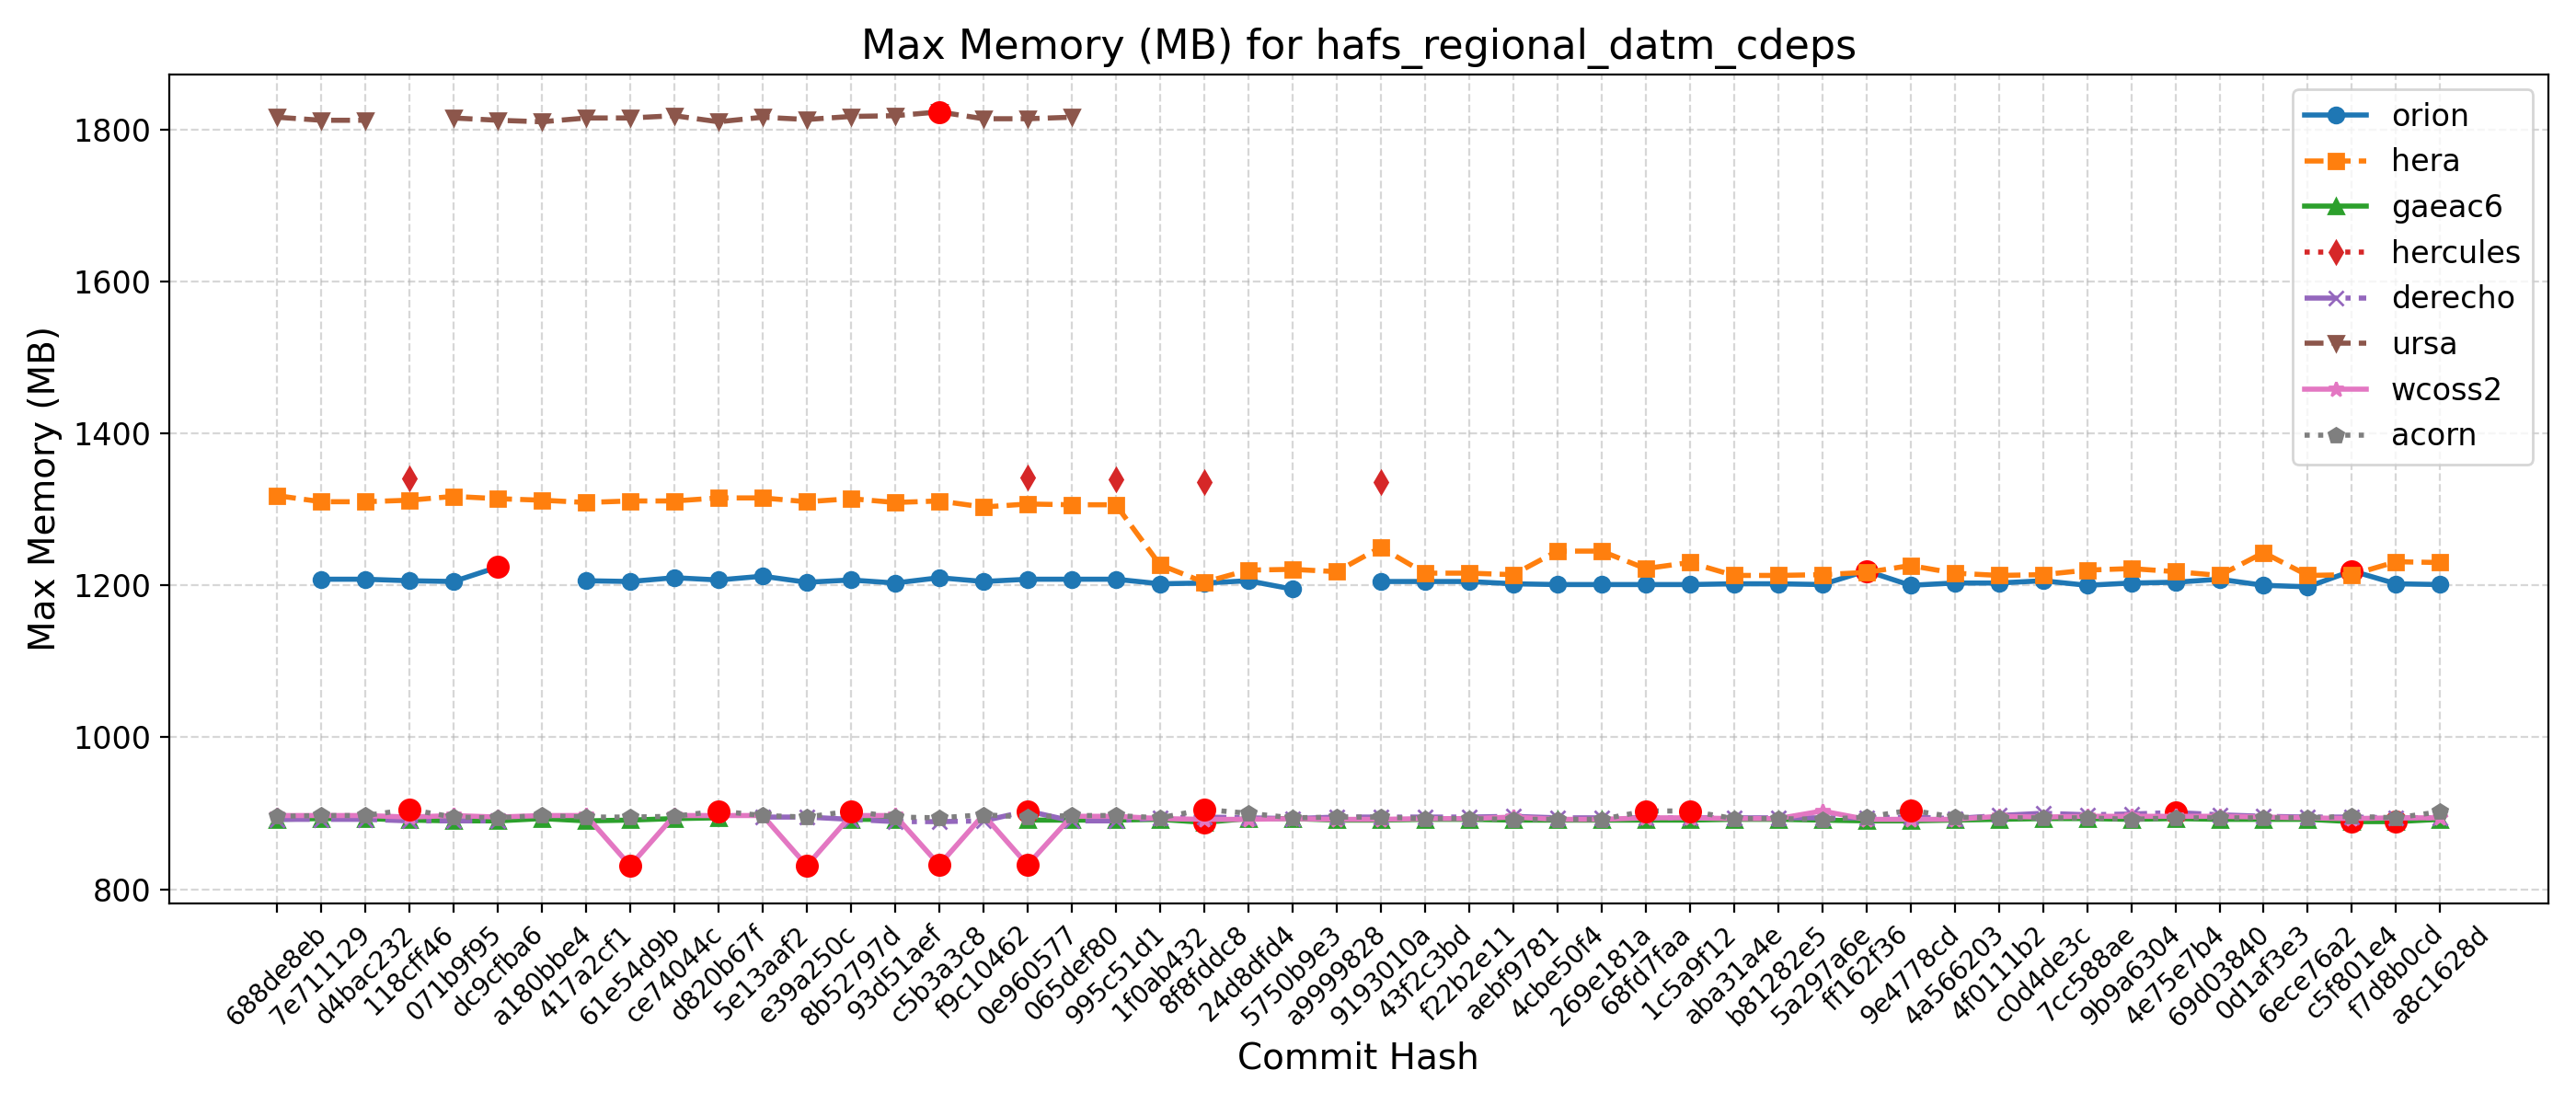

Source data for this figure (header and first rows):
Hash, Date, Message, orion, hera, gaeac6, hercules, derecho, ursa, wcoss2, acorn
688de8eb, 2025-09-04, Fix default cdmbgwd settings (#2788), , 1318, 892, , 892, 1816, 897, 896
7e711129, 2025-09-02, Use container with spack stack 1.9.2 (#2…, 1208, 1310, 893, , 892, 1812, 897, 897
d4bac232, 2025-08-29, MPAS dycore + Atmosphere Generalization …, 1208, 1310, 893, , 892, 1812, 897, 897
118cff46, 2025-08-25, Add FV3 grid mask for regional domains t…, 1206, 1312, 891, 1341, 890, , 895, 905
071b9f95, 2025-08-22, Fix Restart IAU and Ultra-Low Reproducib…, 1205, 1317, 890, , 890, 1815, 897, 895
dc9cfba6, 2025-08-19, Update CICE through 2025-07 and switch t…, 1224, 1314, 890, , 890, 1812, 895, 894
a180bbe4, 2025-08-15, FV3: Fix Prate_avg and UPP call freq + F…, , 1312, 893, , , 1810, 897, 897
417a2cf1, 2025-08-13, Fix conus13km tests restart and decompos…, 1206, 1309, 890, , , 1815, 897, 895
61e54d9b, 2025-08-11, Add two-way ocean-wave coupling feature …, 1205, 1311, 891, , , 1815, 831, 895
ce74044c, 2025-08-06, Create a user-friendly "process model" t…, 1210, 1311, 893, , , 1818, 897, 896
d820b67f, 2025-08-01, Update GOCART to v2.4.3 (#2819), 1207, 1315, 894, , , 1810, 897, 903
5e13aaf2, 2025-07-29, Update DATM meshes and switch to bilinea…, 1212, 1315, , , 895, 1816, 897, 897
e39a250c, 2025-07-24, Update FV3 hash to include UPP ss192/Urs…, 1204, 1310, , , 895, 1813, 831, 895
8b52797d, 2025-07-21, Combination of 2684,2707,2771 (MERRA2 3-…, 1207, 1314, 892, , 892, 1817, 897, 903
93d51aef, 2025-07-17, Exporting Canopy Variables from AQM to F…, 1203, 1309, 892, , 889, 1818, 897, 895
c5b3a3c8, 2025-07-14, GFDLMP-v3 and TEMPO MP microphysics (#25…, 1210, 1311, , , 889, 1823, 832, 894
f9c10462, 2025-07-11, Combination of several CCPP-physics PRs …, 1205, 1303, , , 890, 1814, 898, 898
0e960577, 2025-07-09, Combination #2777 (maintask writes CMEPS…, 1208, 1307, 891, 1342, 903, 1814, 832, 895
065def80, 2025-07-07, Port UFS-WM to Ursa (#2471), 1208, 1306, 891, , 890, 1816, 896, 897
995c51d1, 2025-07-03, Upgrade UFS-WM to spack-stack/1.9.2 (#26…, 1208, 1306, 891, 1339, 890, , 896, 897
1f0ab432, 2025-07-01, Reduce WW3 memory use (#2624), 1202, 1227, 892, , 894, , 893, 894
8f8fddc8, 2025-06-30, Bring in scale-aware 3DTKE related chang…, 1203, 1204, 888, 1336, 895, , 892, 905
24d8dfd4, 2025-06-26, Slight modification in orographic gravit…, 1206, 1220, 893, , 894, , 892, 900
5750b9e3, 2025-06-20, gcycle update (#2747), 1195, 1221, 893, , 893, , 893, 894
a9999828, 2025-06-12, Add a new parameter in dycore to control…, , 1218, 891, , 895, , 892, 895
9193010a, 2025-06-06, In Noah-MP, set zero for canopy liquid a…, 1205, 1250, 891, 1336, 895, , 892, 895
43f2c3bd, 2025-06-04, Urgent Documentation Update for HSD Capa…, 1205, 1216, 892, , 895, , 893, 893
f22b2e11, 2025-06-02, Bug fix for surface roughness calculatio…, 1205, 1216, 892, , 895, , 893, 893
aebf9781, 2025-05-27, Fix bug to improve wave initialization b…, 1202, 1214, 891, , 896, , 895, 892
4cbe50f4, 2025-05-23, Add idealized, regional tropical cyclone…, 1201, 1245, 891, , 894, , 892, 892
269e181a, 2025-05-23, Add GFSv17 IAU restart tests without wav…, 1201, 1245, 891, , 894, , 892, 892
68fd7faa, 2025-05-15, Enable Hera, Hercules Gnu tests: cpld_de…, 1201, 1222, 891, , 894, , 894, 903
1c5a9f12, 2025-05-09, Add "ultra low" coupled configurations t…, 1201, 1230, 891, , 894, , 894, 903
aba31a4e, 2025-05-06, Resolve miscellaneous WM issues and upda…, 1202, 1213, 892, , 894, , 893, 893
b81282e5, 2025-05-05, Switch to vector remapping and bilinear …, 1202, 1213, 892, , 894, , 893, 893
5a297a6e, 2025-05-02, improve coupled model startup cost for w…, 1201, 1214, 891, , 894, , 903, 892
ff162f36, 2025-05-01, NSSL MP scheme updates + Stochastic Phys…, 1219, 1217, 890, , 894, , 892, 895
9e4778cd, 2025-04-25, Loosen restriction on optional arguments…, 1200, 1226, 890, , 895, , 892, 904
4a566203, 2025-04-23, CMake Atmosphere Dycore Generalization +…, 1203, 1216, 891, , 893, , 892, 895
4f0111b2, 2025-04-21, Add CMEPS log file at restart write; IAU…, 1203, 1213, 892, , 897, , 896, 894
c0d4de3c, 2025-04-18, Update mom6 to its main repository 20250…, 1206, 1214, 893, , 900, , 895, 894
7cc588ae, 2025-04-16, Add PIO configuration variables for CMEP…, 1200, 1220, 893, , 898, , 896, 894
9b9a6304, 2025-04-11, Memcheck fixes (#2655), 1203, 1222, 892, , 899, , 896, 892
4e75e7b4, 2025-04-10, Update upp submodule to the latest UPP (…, 1204, 1218, 893, , 901, , 896, 894
69d03840, 2025-04-07, Use ESMF Redist instead of Remap for FV3…, 1208, 1213, 892, , 898, , 896, 894
0d1af3e3, 2025-04-02, Convert GFS DDTs from blocked data struc…, 1200, 1243, 892, , 896, , 895, 894
6ece76a2, 2025-03-28, Update WW3  by merging develop  as of 20…, 1198, 1213, 892, , 895, , 894, 894
c5f801e4, 2025-03-27, Sync CDEPS and CMEPS to ESCOMP (#2664), 1219, 1214, 889, , 895, , 893, 896
f7d8b0cd, 2025-03-26, Add support for FV3 native grid (cubed s…, 1202, 1231, 889, , 894, , 894, 894
a8c1628d, 2025-03-24, Introduce prognostic updraft velocity to…, 1201, 1230, 892, , 894, , 894, 902
